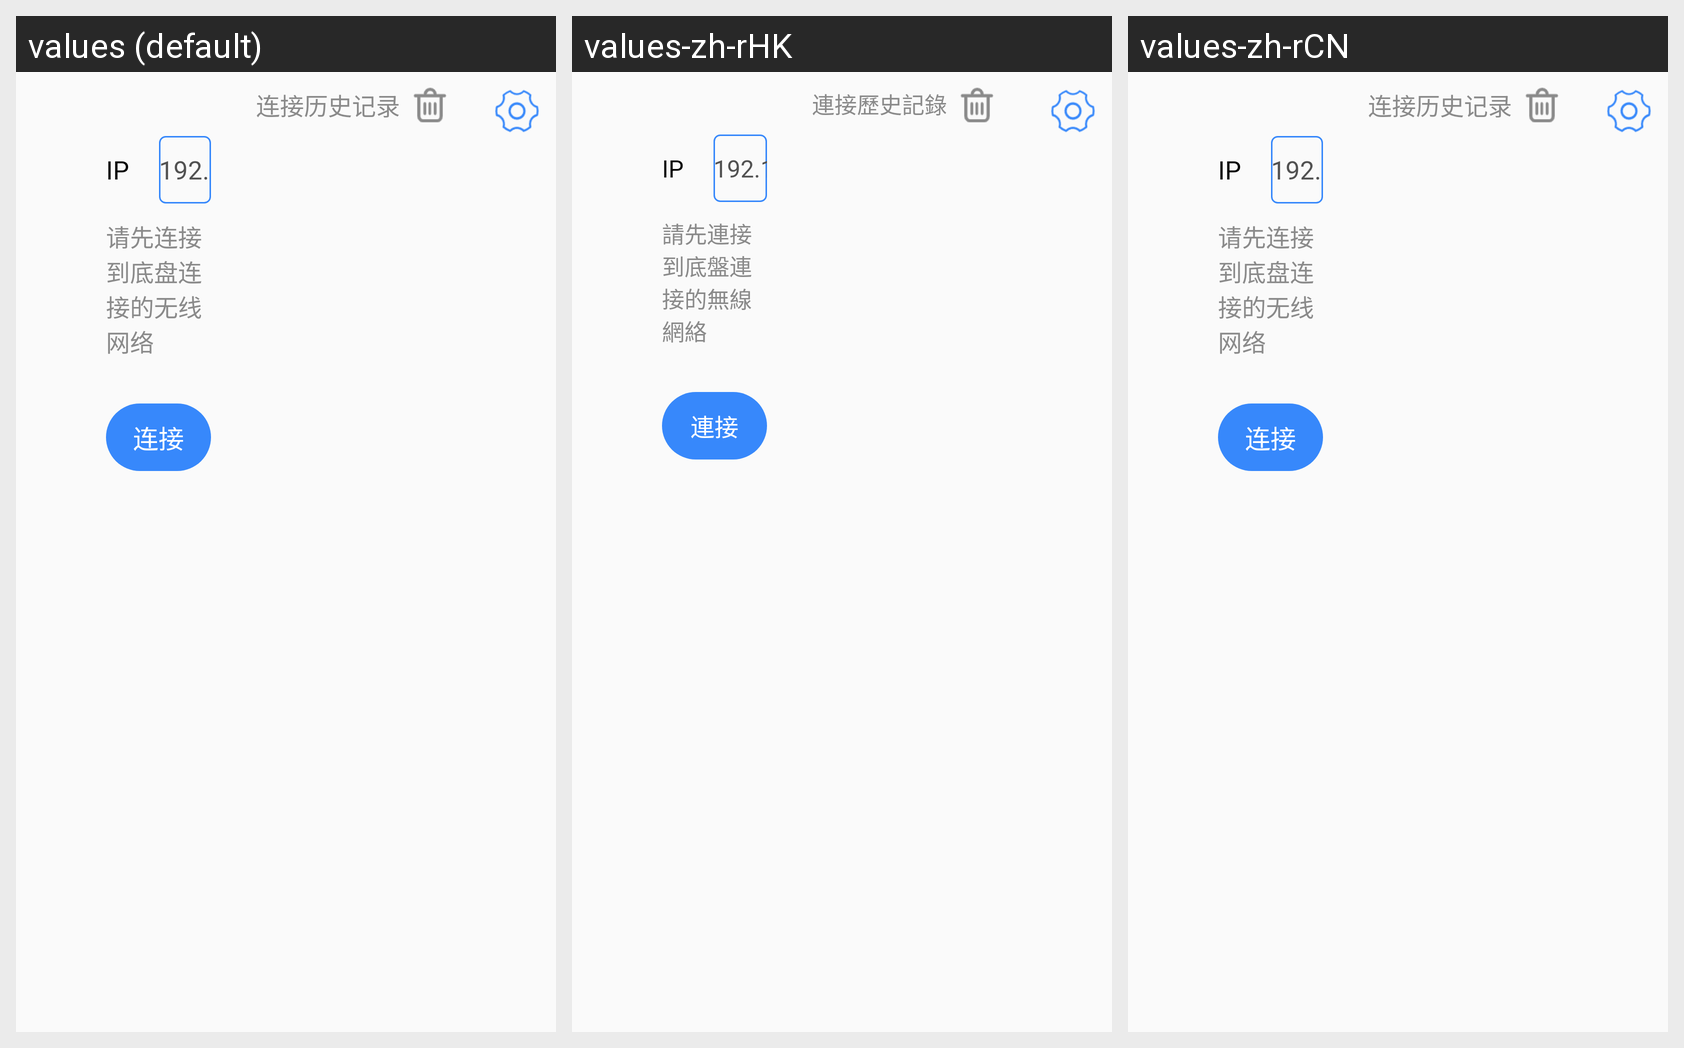

Locale-by-locale string values for the Android screen shown in this grid:
Android screen res/layout/activity_connect.xml rendered under 3 locales, left to right: values (default), values-zh-rHK, values-zh-rCN. Device: Nexus 5 (rendered at 1080×1920; each locale shown at half size, 540×960, under a caption strip naming it); theme AppTheme.
Other locales in the repository, not shown: values-en-rGB, values-en-rUS, values-zh-rTW.
Strings drawn on this screen, with the default value and each locale's value (text and hints the layout hard-codes, and strings that could not be matched under every locale, appear in the picture but are not listed):

tv_connect_history
  values: 连接历史记录
  values-zh-rHK: 連接歷史記錄
  values-zh-rCN: 连接历史记录

tv_ip
  values: IP
  values-zh-rHK: IP  [not translated; the default value is used]
  values-zh-rCN: IP  [not translated; the default value is used]

ip_chassis
  values: 192.168.11.1
  values-zh-rHK: 192.168.11.1  [not translated; the default value is used]
  values-zh-rCN: 192.168.11.1  [not translated; the default value is used]

tv_chassis_connect_tips
  values: 请先连接到底盘连接的无线网络
  values-zh-rHK: 請先連接到底盤連接的無線網絡
  values-zh-rCN: 请先连接到底盘连接的无线网络  [not translated; the default value is used]

btn_connect
  values: 连接
  values-zh-rHK: 連接
  values-zh-rCN: 连接
